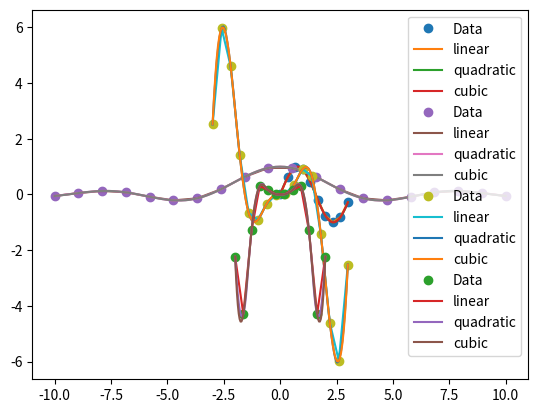

Here is the Python script that generated this plot:

# coding: utf-8

# In[41]:

import numpy as np
import matplotlib.pyplot as plt
from scipy.interpolate import interp1d
from math import sin

# Original "data set" --- 21 random numbers between 0 and 1.
x0 = np.linspace(0,3,10)
#y0 = np.random.random(10)
y0 = np.sin(2*x0)

plt.plot(x0, y0, 'o', label='Data')

# Array with points in between those of the data set for interpolation.
x = np.linspace(0,3,101)


# Available options for interp1d
options = ('linear', 'quadratic', 'cubic')

for o in options:
    f = interp1d(x0, y0, kind=o)    # interpolation function
    plt.plot(x, f(x), label=o)      # plot of interpolated data

plt.legend()
plt.show()


# In[55]:

import numpy as np
import matplotlib.pyplot as plt
from scipy.interpolate import interp1d
from math import sin

# Original "data set" --- 21 random numbers between 0 and 1.
x0 = np.linspace(-10,10,20)
#y0 = np.random.random(10)
y0 = np.sin(x0)/x0

plt.plot(x0, y0, 'o', label='Data')

# Array with points in between those of the data set for interpolation.
x = np.linspace(-10,10,101)


# Available options for interp1d
options = ('linear', 'quadratic', 'cubic')

for o in options:
    f = interp1d(x0, y0, kind=o)    # interpolation function
    plt.plot(x, f(x), label=o)      # plot of interpolated data

plt.legend()
plt.show()



# In[64]:

import numpy as np
import matplotlib.pyplot as plt
from scipy.interpolate import interp1d
from math import sin

# Original "data set" --- 21 random numbers between 0 and 1.
x0 = np.linspace(-3,3,16)
#y0 = np.random.random(10)
y0 = x0**2*np.sin(2*x0)

plt.plot(x0, y0, 'o', label='Data')

# Array with points in between those of the data set for interpolation.
x = np.linspace(-3,3,101)


# Available options for interp1d
options = ('linear', 'quadratic', 'cubic')

for o in options:
    f = interp1d(x0, y0, kind=o)    # interpolation function
    plt.plot(x, f(x), label=o)      # plot of interpolated data

plt.legend()
plt.show()


# In[65]:

import numpy as np
import matplotlib.pyplot as plt
from scipy.interpolate import interp1d
from math import sin

# Original "data set" --- 21 random numbers between 0 and 1.
x0 = np.linspace(-2,2,12)
#y0 = np.random.random(10)
y0 = x0**3*np.sin(3*x0)

plt.plot(x0, y0, 'o', label='Data')

# Array with points in between those of the data set for interpolation.
x = np.linspace(-2,2,101)


# Available options for interp1d
options = ('linear', 'quadratic', 'cubic')

for o in options:
    f = interp1d(x0, y0, kind=o)    # interpolation function
    plt.plot(x, f(x), label=o)      # plot of interpolated data

plt.legend()
plt.show()


# In[ ]:



